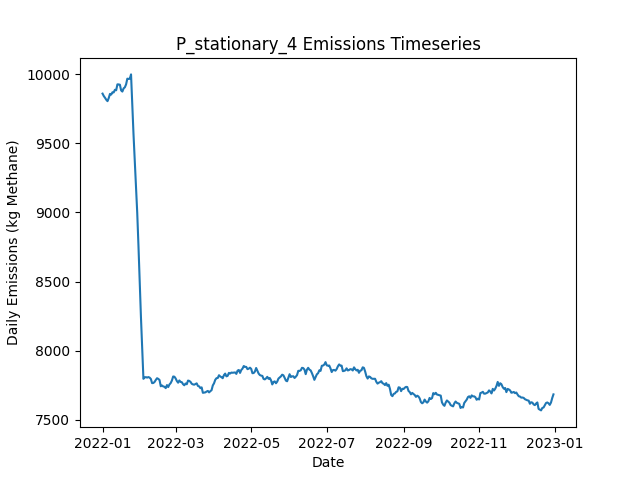

The table this chart was drawn from, first rows:
Date, Daily Emissions (Kg Methane), Daily Mitigable Emissions (Kg Methane), Daily Non-Mitigable Emissions (Kg Methan…, Daily Cost ($), Active Leaks, New Leaks, Leaks Repaired, Leaks Naturally Repaired, Leaks Tagged, Daily Repair Cost ($), Daily Natural Repair Cost ($), stationary Deployment Cost ($), stationary Sites flagged for Follow-Up, stationary Leaks tagged for repair, stationary Sites Visited, stationary Travel Time (Minutes), stationary Survey Time (Minutes), OGI_FU Deployment Cost ($), OGI_FU Sites flagged for Follow-Up, OGI_FU Leaks tagged for repair, OGI_FU Sites Visited, OGI_FU Travel Time (Minutes), OGI_FU Survey Time (Minutes)
2022-01-01, 9860, 6754, 3106, 6300, 3574, 3588, 0, 11, 0.00000, 0.00000, 2200, 6300, 0, , 100, 0, 0, 0.00000, , 0, 0, 0, 0
2022-01-02, 9843, 6745, 3097, 300, 3570, 7, 0, 6, 0.00000, 0.00000, 1200, 300, 0, , 100, 0, 0, 0.00000, , 0, 0, 0, 0
2022-01-03, 9830, 6738, 3093, 300, 3564, 8, 0, 8, 0.00000, 0.00000, 1600, 300, 0, , 100, 0, 0, 0.00000, , 0, 0, 0, 0
2022-01-04, 9816, 6723, 3093, 300, 3561, 13, 0, 12, 0.00000, 0.00000, 2400, 300, 0, , 100, 0, 0, 0.00000, , 0, 0, 0, 0
2022-01-05, 9806, 6712, 3094, 300, 3563, 14, 0, 9, 0.00000, 0.00000, 1800, 300, 0, , 100, 0, 0, 0.00000, , 0, 0, 0, 0
2022-01-06, 9828, 6722, 3106, 300, 3565, 7, 0, 3, 0.00000, 0.00000, 600, 300, 0, , 100, 0, 0, 0.00000, , 0, 0, 0, 0
2022-01-07, 9859, 6745, 3114, 300, 3572, 12, 0, 3, 0.00000, 0.00000, 600, 300, 0, , 100, 0, 0, 0.00000, , 0, 0, 0, 0
2022-01-08, 9853, 6740, 3114, 300, 3571, 7, 0, 5, 0.00000, 0.00000, 1000, 300, 0, , 100, 0, 0, 0.00000, , 0, 0, 0, 0
2022-01-09, 9870, 6757, 3113, 300, 3572, 10, 0, 7, 0.00000, 0.00000, 1400, 300, 0, , 100, 0, 0, 0.00000, , 0, 0, 0, 0
2022-01-10, 9869, 6765, 3104, 1300, 3572, 4, 0, 3, 66, 0.00000, 600, 300, 100, , 100, 0, 0, 1000, , 66, 3, 120, 360
2022-01-11, 9888, 6773, 3116, 1300, 3581, 16, 0, 5, 70, 0.00000, 1000, 300, 0, , 100, 0, 0, 1000, , 70, 3, 120, 360
2022-01-12, 9884, 6760, 3124, 1300, 3578, 9, 0, 11, 67, 0.00000, 2200, 300, 0, , 100, 0, 0, 1000, , 67, 3, 120, 360
2022-01-13, 9927, 6782, 3146, 1300, 3581, 16, 0, 9, 63, 0.00000, 1800, 300, 0, , 100, 0, 0, 1000, , 63, 3, 120, 360
2022-01-14, 9927, 6772, 3155, 1300, 3579, 4, 0, 5, 53, 0.00000, 1000, 300, 0, , 100, 0, 0, 1000, , 53, 3, 120, 360
2022-01-15, 9925, 6785, 3140, 1300, 3576, 11, 0, 7, 62, 0.00000, 1400, 300, 0, , 100, 0, 0, 1000, , 62, 3, 120, 360
2022-01-16, 9884, 6759, 3125, 1300, 3573, 9, 0, 9, 69, 0.00000, 1800, 300, 0, , 100, 0, 0, 1000, , 69, 3, 120, 360
2022-01-17, 9875, 6745, 3131, 1300, 3573, 12, 0, 8, 77, 0.00000, 1600, 300, 0, , 100, 0, 0, 1000, , 77, 3, 120, 360
2022-01-18, 9898, 6775, 3123, 1300, 3579, 12, 0, 1, 66, 0.00000, 200, 300, 0, , 100, 0, 0, 1000, , 66, 3, 120, 360
2022-01-19, 9906, 6780, 3126, 1300, 3584, 10, 0, 4, 56, 0.00000, 800, 300, 24, , 100, 0, 0, 1000, , 56, 3, 120, 360
2022-01-20, 9927, 6800, 3127, 1300, 3587, 13, 0, 5, 68, 0.00000, 1000, 300, 0, , 100, 0, 0, 1000, , 68, 3, 120, 360
2022-01-21, 9969, 6834, 3134, 1300, 3603, 21, 0, 4, 71, 0.00000, 800, 300, 0, , 100, 0, 0, 1000, , 71, 3, 120, 360
2022-01-22, 9967, 6829, 3138, 1300, 3602, 6, 0, 7, 68, 0.00000, 1400, 300, 0, , 100, 0, 0, 1000, , 68, 3, 120, 360
2022-01-23, 9968, 6842, 3126, 1300, 3607, 13, 0, 3, 63, 0.00000, 600, 300, 0, , 100, 0, 0, 1000, , 63, 3, 120, 360
2022-01-24, 10000, 6855, 3145, 1300, 3613, 12, 0, 4, 56, 0.00000, 800, 300, 0, , 100, 0, 0, 1000, , 56, 3, 120, 360
2022-01-25, 9780, 6646, 3134, 13500, 3547, 5, 61, 7, 63, 12200, 1400, 300, 0, , 100, 0, 0, 1000, , 63, 3, 120, 360
2022-01-26, 9565, 6431, 3134, 14700, 3483, 12, 67, 7, 72, 13400, 1400, 300, 0, , 100, 0, 0, 1000, , 72, 3, 120, 360
2022-01-27, 9370, 6223, 3147, 14300, 3427, 13, 65, 4, 78, 13000, 800, 300, 24, , 100, 0, 0, 1000, , 78, 3, 120, 360
2022-01-28, 9190, 6044, 3146, 13100, 3374, 11, 59, 3, 15, 11800, 600, 300, 0, , 100, 0, 0, 1000, , 15, 3, 120, 360
2022-01-29, 8997, 5847, 3150, 11100, 3322, 10, 49, 9, 10, 9800, 1800, 300, 0, , 100, 0, 0, 1000, , 10, 3, 120, 360
2022-01-30, 8757, 5628, 3129, 13100, 3256, 8, 59, 7, 15, 11800, 1400, 300, 0, , 100, 0, 0, 1000, , 15, 3, 120, 360
2022-01-31, 8492, 5390, 3102, 12900, 3188, 7, 58, 12, 16, 11600, 2400, 300, 0, , 100, 0, 0, 1000, , 16, 3, 120, 360
2022-02-01, 8242, 5140, 3102, 15500, 3125, 15, 71, 3, 16, 14200, 600, 300, 0, , 100, 0, 0, 1000, , 16, 3, 120, 360
2022-02-02, 8012, 4927, 3086, 13500, 3068, 11, 61, 3, 18, 12200, 600, 300, 0, , 100, 0, 0, 1000, , 18, 3, 120, 360
2022-02-03, 7796, 4725, 3071, 10500, 3016, 3, 46, 5, 9, 9200, 1000, 300, 0, , 100, 0, 0, 1000, , 9, 3, 120, 360
2022-02-04, 7806, 4726, 3079, 1700, 3012, 6, 2, 3, 13, 400, 600, 300, 24, , 100, 0, 0, 1000, , 13, 3, 120, 360
2022-02-05, 7808, 4733, 3075, 1300, 3012, 10, 0, 4, 14, 0.00000, 800, 300, 0, , 100, 0, 0, 1000, , 14, 3, 120, 360
2022-02-06, 7805, 4727, 3078, 1700, 3014, 9, 2, 4, 11, 400, 800, 300, 0, , 100, 0, 0, 1000, , 11, 3, 120, 360
2022-02-07, 7809, 4727, 3082, 1500, 3020, 10, 1, 2, 13, 200, 400, 300, 0, , 100, 0, 0, 1000, , 13, 3, 120, 360
2022-02-08, 7805, 4732, 3072, 1900, 3014, 7, 3, 6, 18, 600, 1200, 300, 0, , 100, 0, 0, 1000, , 18, 3, 120, 360
2022-02-09, 7795, 4729, 3066, 1700, 3015, 11, 2, 3, 13, 400, 600, 300, 0, , 100, 0, 0, 1000, , 13, 3, 120, 360
2022-02-10, 7765, 4707, 3058, 1900, 3006, 7, 3, 10, 20, 600, 2000, 300, 0, , 100, 0, 0, 1000, , 20, 3, 120, 360
2022-02-11, 7766, 4704, 3062, 1300, 3005, 9, 0, 6, 15, 0.00000, 1200, 300, 0, , 100, 0, 0, 1000, , 15, 3, 120, 360
2022-02-12, 7773, 4714, 3060, 1500, 3009, 12, 1, 4, 12, 200, 800, 300, 24, , 100, 0, 0, 1000, , 12, 3, 120, 360
2022-02-13, 7788, 4718, 3070, 1300, 3013, 10, 0, 5, 14, 0.00000, 1000, 300, 0, , 100, 0, 0, 1000, , 14, 3, 120, 360
2022-02-14, 7800, 4731, 3069, 1500, 3016, 9, 1, 1, 12, 200, 200, 300, 0, , 100, 0, 0, 1000, , 12, 3, 120, 360
2022-02-15, 7796, 4736, 3060, 1900, 3015, 10, 3, 6, 11, 600, 1200, 300, 0, , 100, 0, 0, 1000, , 11, 3, 120, 360
2022-02-16, 7787, 4732, 3056, 2100, 3017, 10, 4, 3, 17, 800, 600, 300, 0, , 100, 0, 0, 1000, , 17, 3, 120, 360
2022-02-17, 7742, 4698, 3044, 2500, 3009, 8, 6, 4, 11, 1200, 800, 300, 0, , 100, 0, 0, 1000, , 11, 3, 120, 360
2022-02-18, 7748, 4684, 3064, 1700, 3014, 19, 2, 9, 15, 400, 1800, 300, 0, , 100, 0, 0, 1000, , 15, 3, 120, 360
2022-02-19, 7741, 4671, 3070, 1500, 3015, 12, 1, 7, 10, 200, 1400, 300, 0, , 100, 0, 0, 1000, , 10, 3, 120, 360
2022-02-20, 7738, 4670, 3069, 1300, 3016, 12, 0, 7, 13, 0.00000, 1400, 300, 24, , 100, 0, 0, 1000, , 13, 3, 120, 360
2022-02-21, 7729, 4663, 3066, 1500, 3009, 3, 1, 4, 15, 200, 800, 300, 0, , 100, 0, 0, 1000, , 15, 3, 120, 360
2022-02-22, 7751, 4673, 3078, 1300, 3010, 11, 0, 5, 11, 0.00000, 1000, 300, 0, , 100, 0, 0, 1000, , 11, 3, 120, 360
2022-02-23, 7736, 4677, 3059, 1900, 3007, 12, 3, 6, 11, 600, 1200, 300, 0, , 100, 0, 0, 1000, , 11, 3, 120, 360
2022-02-24, 7755, 4700, 3055, 1300, 3012, 10, 0, 2, 15, 0.00000, 400, 300, 0, , 100, 0, 0, 1000, , 15, 3, 120, 360
2022-02-25, 7765, 4701, 3064, 1900, 3011, 8, 3, 5, 12, 600, 1000, 300, 0, , 100, 0, 0, 1000, , 12, 3, 120, 360
2022-02-26, 7784, 4709, 3075, 1900, 3016, 11, 3, 2, 13, 600, 400, 300, 0, , 100, 0, 0, 1000, , 13, 3, 120, 360
2022-02-27, 7813, 4725, 3088, 1500, 3018, 13, 1, 7, 16, 200, 1400, 300, 0, , 100, 0, 0, 1000, , 16, 3, 120, 360
2022-02-28, 7811, 4730, 3081, 1500, 3021, 8, 1, 1, 11, 200, 200, 300, 24, , 100, 0, 0, 1000, , 11, 3, 120, 360
2022-03-01, 7799, 4719, 3080, 1300, 3015, 8, 0, 11, 15, 0.00000, 2200, 300, 0, , 100, 0, 0, 1000, , 15, 3, 120, 360
... 305 more rows
